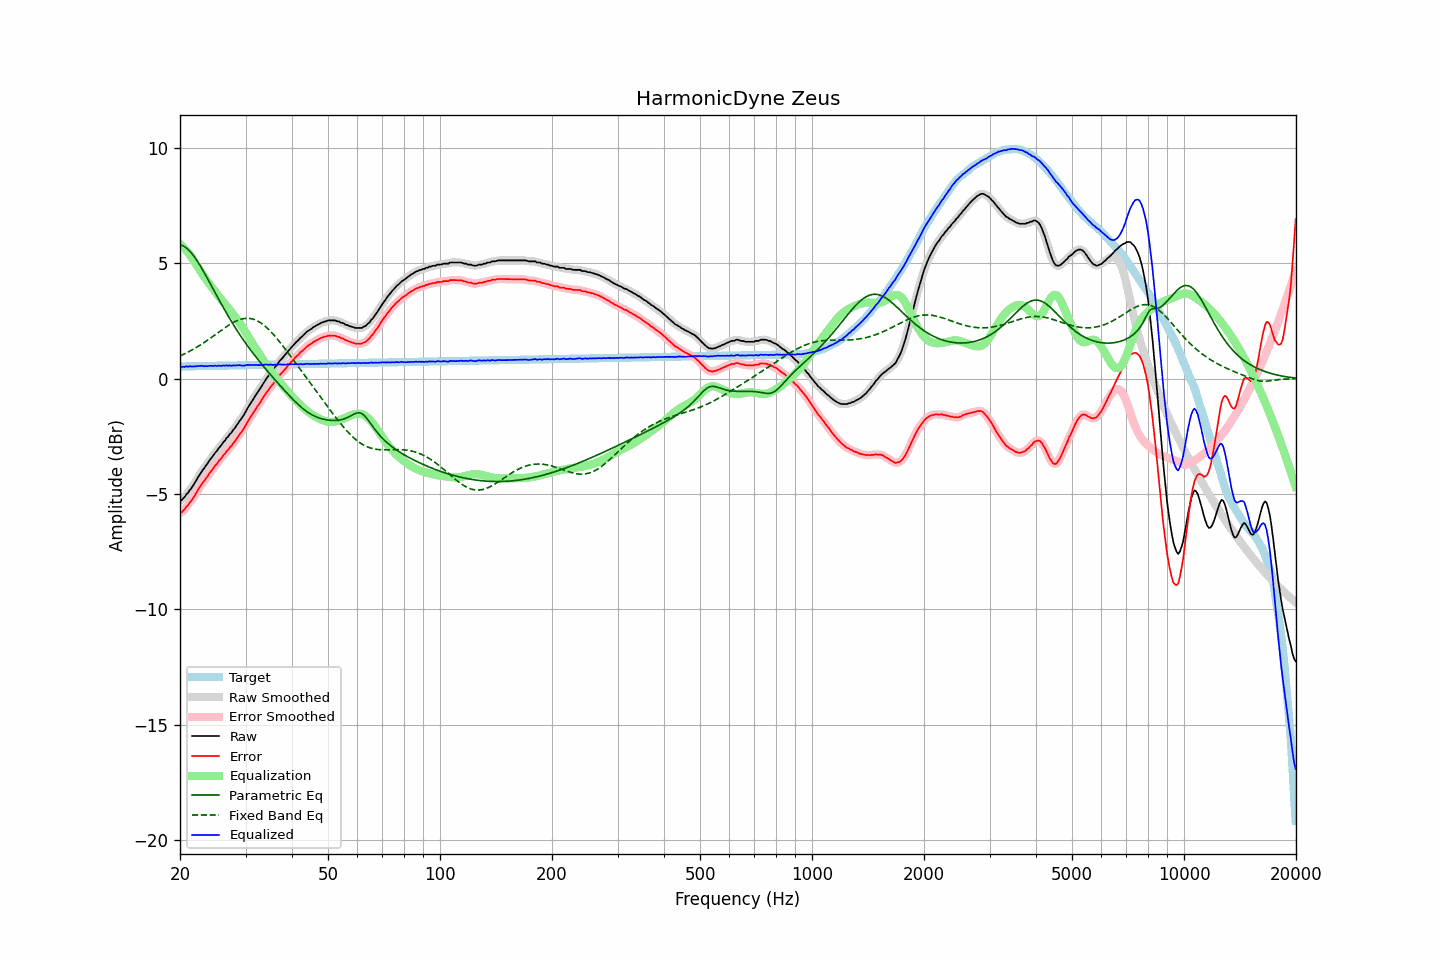

Values plotted in this chart, from the file beside it:
frequency, raw, error, smoothed, error_smoothed, equalization, parametric_eq, fixed_band_eq, equalized_raw, equalized_smoothed, target
20.00, -5.28, -5.81, -5.29, -5.82, 5.84, 5.81, 0.99, 0.57, 0.55, 0.53
20.20, -5.27, -5.80, -5.24, -5.78, 5.78, 5.79, 1.02, 0.51, 0.53, 0.53
20.40, -5.19, -5.72, -5.19, -5.72, 5.71, 5.76, 1.05, 0.52, 0.52, 0.53
20.61, -5.12, -5.65, -5.11, -5.65, 5.63, 5.72, 1.09, 0.51, 0.52, 0.53
20.81, -5.01, -5.54, -5.02, -5.56, 5.55, 5.67, 1.12, 0.55, 0.53, 0.54
21.02, -4.95, -5.48, -4.94, -5.47, 5.47, 5.61, 1.16, 0.52, 0.53, 0.54
21.23, -4.84, -5.38, -4.84, -5.38, 5.38, 5.54, 1.19, 0.54, 0.54, 0.54
21.44, -4.76, -5.30, -4.75, -5.29, 5.29, 5.46, 1.23, 0.53, 0.53, 0.54
21.66, -4.65, -5.19, -4.65, -5.19, 5.18, 5.38, 1.27, 0.53, 0.53, 0.54
21.87, -4.54, -5.08, -4.54, -5.08, 5.07, 5.28, 1.31, 0.54, 0.53, 0.54
22.09, -4.43, -4.97, -4.42, -4.96, 4.96, 5.18, 1.35, 0.54, 0.54, 0.54
22.31, -4.30, -4.84, -4.30, -4.85, 4.85, 5.08, 1.39, 0.56, 0.55, 0.55
22.54, -4.19, -4.74, -4.19, -4.73, 4.75, 4.97, 1.44, 0.56, 0.56, 0.55
22.76, -4.08, -4.63, -4.08, -4.63, 4.64, 4.85, 1.48, 0.56, 0.56, 0.55
22.99, -3.97, -4.52, -3.98, -4.53, 4.53, 4.73, 1.53, 0.56, 0.55, 0.55
23.22, -3.89, -4.44, -3.88, -4.43, 4.43, 4.61, 1.57, 0.54, 0.55, 0.55
23.45, -3.78, -4.33, -3.78, -4.33, 4.33, 4.49, 1.62, 0.55, 0.55, 0.55
23.69, -3.69, -4.24, -3.68, -4.24, 4.23, 4.36, 1.67, 0.54, 0.55, 0.55
23.92, -3.58, -4.13, -3.58, -4.14, 4.14, 4.23, 1.72, 0.56, 0.56, 0.56
24.16, -3.48, -4.03, -3.49, -4.04, 4.04, 4.10, 1.76, 0.57, 0.56, 0.56
24.40, -3.40, -3.95, -3.39, -3.94, 3.95, 3.97, 1.81, 0.55, 0.56, 0.56
24.65, -3.30, -3.86, -3.30, -3.86, 3.86, 3.84, 1.87, 0.56, 0.56, 0.56
24.89, -3.20, -3.76, -3.21, -3.77, 3.77, 3.71, 1.92, 0.57, 0.56, 0.56
25.14, -3.13, -3.69, -3.11, -3.68, 3.68, 3.59, 1.97, 0.55, 0.56, 0.56
25.39, -3.02, -3.58, -3.03, -3.59, 3.59, 3.46, 2.02, 0.57, 0.56, 0.56
25.65, -2.94, -3.50, -2.93, -3.50, 3.50, 3.33, 2.07, 0.56, 0.56, 0.56
25.91, -2.85, -3.42, -2.85, -3.41, 3.41, 3.21, 2.12, 0.56, 0.57, 0.57
26.16, -2.75, -3.31, -2.76, -3.32, 3.33, 3.08, 2.17, 0.58, 0.57, 0.57
26.43, -2.68, -3.25, -2.67, -3.24, 3.24, 2.96, 2.22, 0.56, 0.57, 0.57
26.69, -2.57, -3.14, -2.58, -3.15, 3.15, 2.84, 2.26, 0.59, 0.58, 0.57
26.96, -2.51, -3.08, -2.50, -3.07, 3.07, 2.72, 2.31, 0.56, 0.57, 0.57
27.23, -2.40, -2.97, -2.41, -2.98, 2.98, 2.60, 2.35, 0.58, 0.57, 0.57
27.50, -2.34, -2.91, -2.33, -2.90, 2.90, 2.48, 2.40, 0.56, 0.57, 0.57
27.77, -2.23, -2.80, -2.23, -2.81, 2.81, 2.37, 2.44, 0.58, 0.57, 0.58
28.05, -2.15, -2.72, -2.15, -2.72, 2.72, 2.26, 2.47, 0.57, 0.57, 0.58
28.33, -2.05, -2.63, -2.04, -2.62, 2.63, 2.15, 2.51, 0.58, 0.58, 0.58
28.62, -1.95, -2.53, -1.95, -2.53, 2.53, 2.04, 2.54, 0.58, 0.58, 0.58
28.90, -1.84, -2.42, -1.85, -2.43, 2.43, 1.93, 2.56, 0.59, 0.58, 0.58
29.19, -1.75, -2.33, -1.75, -2.33, 2.33, 1.83, 2.58, 0.58, 0.58, 0.58
29.48, -1.65, -2.23, -1.64, -2.23, 2.22, 1.73, 2.60, 0.57, 0.57, 0.58
29.78, -1.54, -2.12, -1.53, -2.12, 2.11, 1.63, 2.61, 0.57, 0.57, 0.59
30.08, -1.41, -2.00, -1.41, -2.00, 1.99, 1.53, 2.62, 0.59, 0.59, 0.59
30.38, -1.28, -1.87, -1.29, -1.88, 1.88, 1.43, 2.62, 0.60, 0.60, 0.59
30.68, -1.17, -1.76, -1.17, -1.76, 1.77, 1.33, 2.62, 0.60, 0.60, 0.59
30.99, -1.06, -1.65, -1.06, -1.65, 1.65, 1.24, 2.61, 0.60, 0.60, 0.59
31.30, -0.95, -1.54, -0.95, -1.54, 1.54, 1.15, 2.59, 0.59, 0.59, 0.59
31.61, -0.84, -1.43, -0.84, -1.43, 1.43, 1.05, 2.57, 0.59, 0.59, 0.59
31.93, -0.73, -1.32, -0.73, -1.32, 1.32, 0.96, 2.55, 0.59, 0.59, 0.60
32.24, -0.62, -1.21, -0.62, -1.22, 1.22, 0.88, 2.52, 0.60, 0.59, 0.60
32.57, -0.52, -1.12, -0.51, -1.11, 1.11, 0.79, 2.48, 0.59, 0.59, 0.60
32.89, -0.41, -1.01, -0.41, -1.01, 1.00, 0.70, 2.44, 0.59, 0.59, 0.60
33.22, -0.30, -0.90, -0.30, -0.90, 0.89, 0.62, 2.39, 0.60, 0.60, 0.60
33.55, -0.19, -0.79, -0.18, -0.79, 0.79, 0.53, 2.33, 0.60, 0.61, 0.60
33.89, -0.08, -0.68, -0.08, -0.68, 0.69, 0.45, 2.28, 0.61, 0.61, 0.60
34.23, 0.03, -0.57, 0.02, -0.58, 0.59, 0.36, 2.22, 0.62, 0.61, 0.60
34.57, 0.11, -0.49, 0.12, -0.48, 0.49, 0.28, 2.15, 0.60, 0.61, 0.61
34.92, 0.22, -0.39, 0.21, -0.39, 0.39, 0.20, 2.08, 0.61, 0.61, 0.61
35.27, 0.31, -0.30, 0.31, -0.30, 0.30, 0.12, 2.01, 0.61, 0.61, 0.61
35.62, 0.39, -0.22, 0.40, -0.21, 0.21, 0.04, 1.93, 0.60, 0.61, 0.61
35.97, 0.50, -0.11, 0.49, -0.12, 0.12, -0.04, 1.85, 0.62, 0.61, 0.61
... 635 more rows
